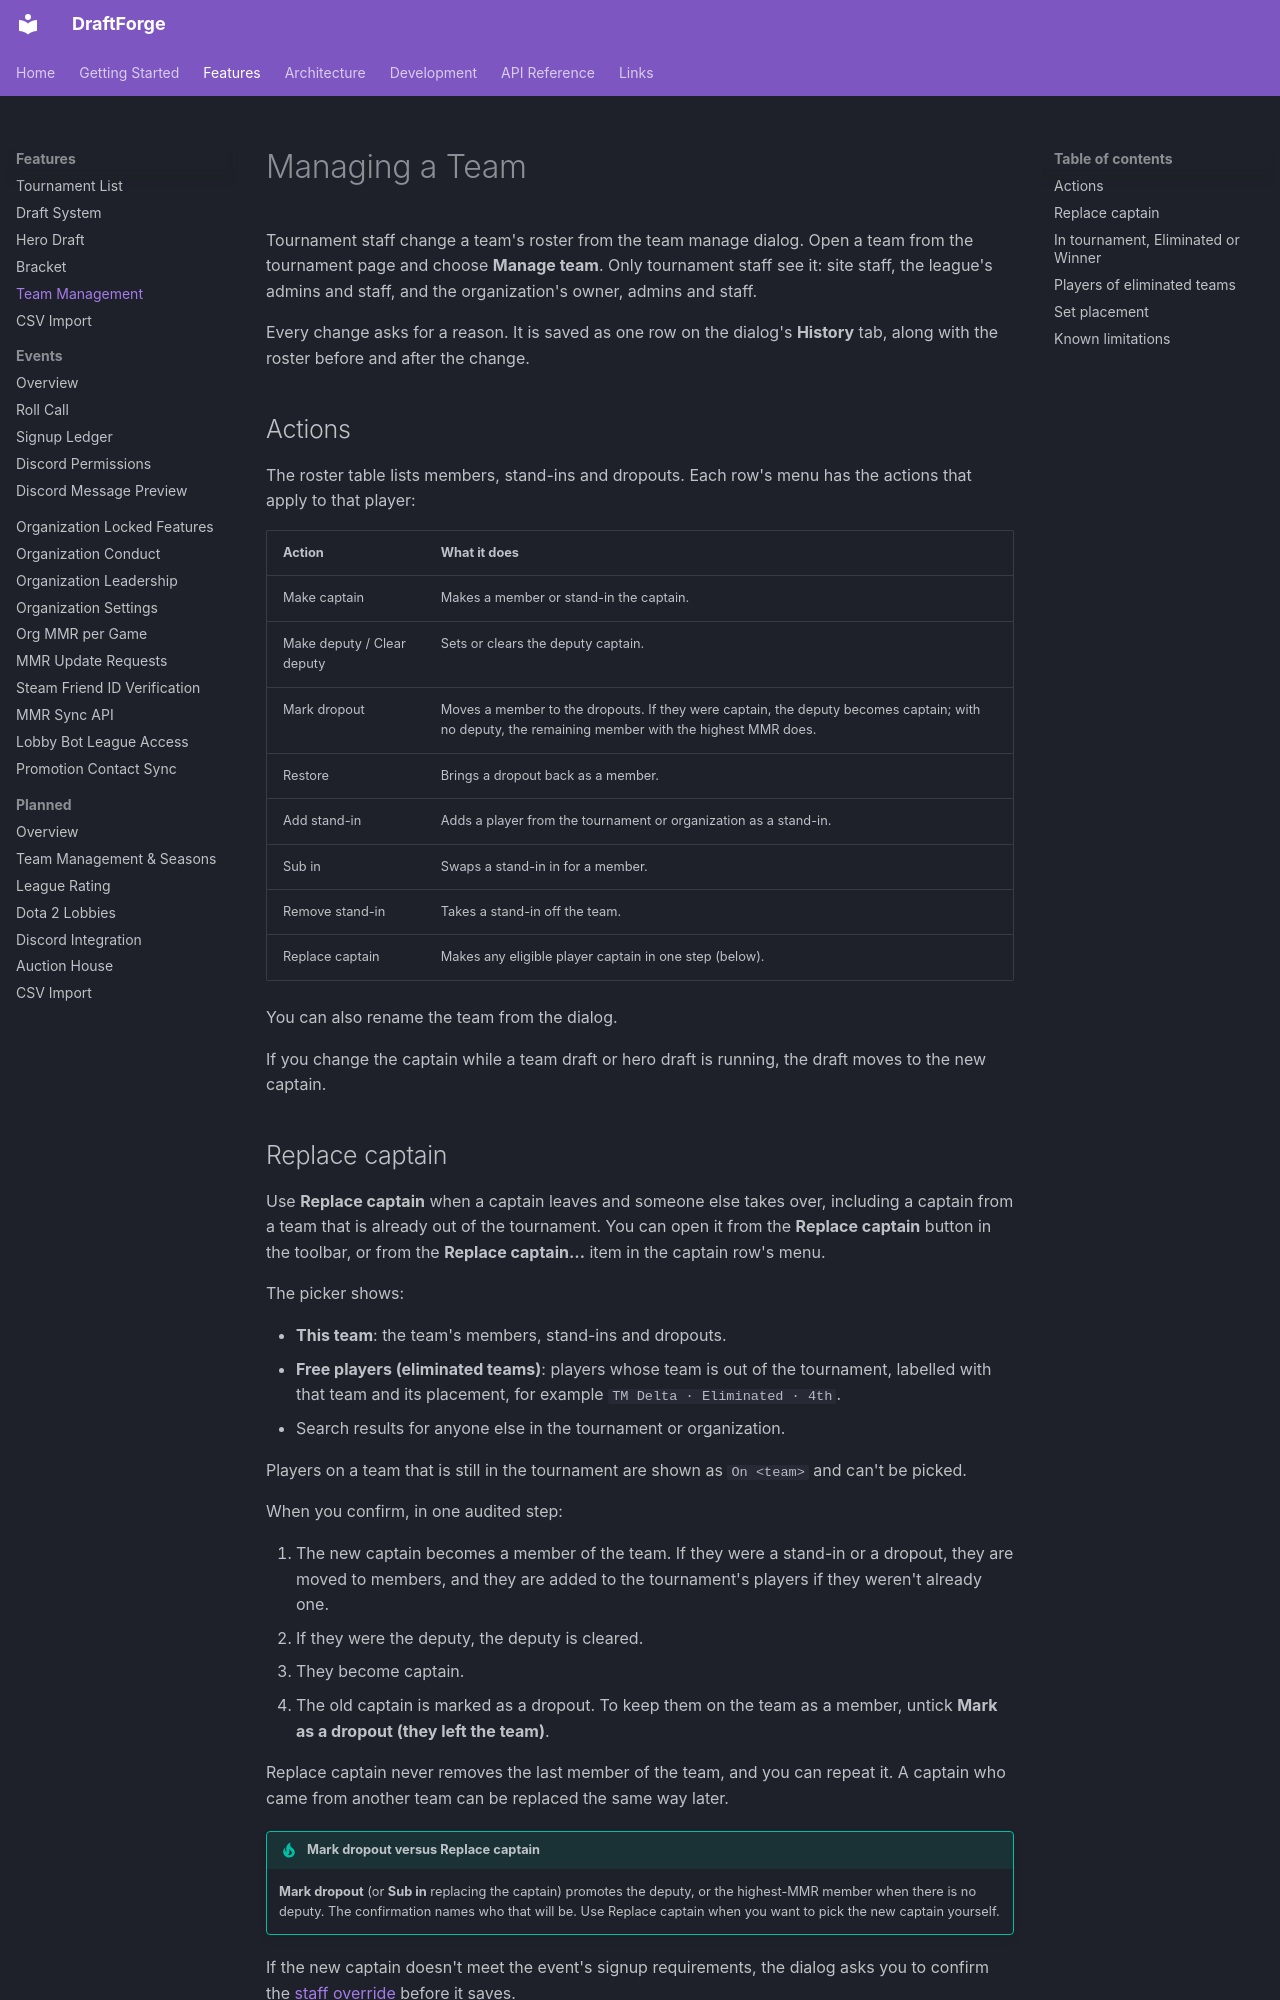

repository: kettleofketchup/DraftForge · page: features/team-management/index.html · generator: mkdocs

# Managing a Team

Tournament staff change a team's roster from the team manage dialog. Open a team from the
tournament page and choose **Manage team**. Only tournament staff see it: site staff, the
league's admins and staff, and the organization's owner, admins and staff.

Every change asks for a reason. It is saved as one row on the dialog's **History** tab,
along with the roster before and after the change.

## Actions

The roster table lists members, stand-ins and dropouts. Each row's menu has the actions
that apply to that player:

| Action | What it does |
|--------|--------------|
| Make captain | Makes a member or stand-in the captain. |
| Make deputy / Clear deputy | Sets or clears the deputy captain. |
| Mark dropout | Moves a member to the dropouts. If they were captain, the deputy becomes captain; with no deputy, the remaining member with the highest MMR does. |
| Restore | Brings a dropout back as a member. |
| Add stand-in | Adds a player from the tournament or organization as a stand-in. |
| Sub in | Swaps a stand-in in for a member. |
| Remove stand-in | Takes a stand-in off the team. |
| Replace captain | Makes any eligible player captain in one step (below). |

You can also rename the team from the dialog.

If you change the captain while a team draft or hero draft is running, the draft moves
to the new captain.

## Replace captain

Use **Replace captain** when a captain leaves and someone else takes over, including a
captain from a team that is already out of the tournament. You can open it from the
**Replace captain** button in the toolbar, or from the **Replace captain…** item in the
captain row's menu.

The picker shows:

- **This team**: the team's members, stand-ins and dropouts.
- **Free players (eliminated teams)**: players whose team is out of the tournament,
  labelled with that team and its placement, for example `TM Delta · Eliminated · 4th`.
- Search results for anyone else in the tournament or organization.

Players on a team that is still in the tournament are shown as `On <team>` and can't be
picked.

When you confirm, in one audited step:

1. The new captain becomes a member of the team. If they were a stand-in or a dropout,
   they are moved to members, and they are added to the tournament's players if they
   weren't already one.
2. If they were the deputy, the deputy is cleared.
3. They become captain.
4. The old captain is marked as a dropout. To keep them on the team as a member, untick
   **Mark <name> as a dropout (they left the team)**.

Replace captain never removes the last member of the team, and you can repeat it. A
captain who came from another team can be replaced the same way later.

!!! tip "Mark dropout versus Replace captain"

    **Mark dropout** (or **Sub in** replacing the captain) promotes the deputy, or the
    highest-MMR member when there is no deputy. The confirmation names who that will be.
    Use Replace captain when you want to pick the new captain yourself.

If the new captain doesn't meet the event's signup requirements, the dialog asks you to
confirm the [staff override](../development/staff-overrides.md) before it saves.
